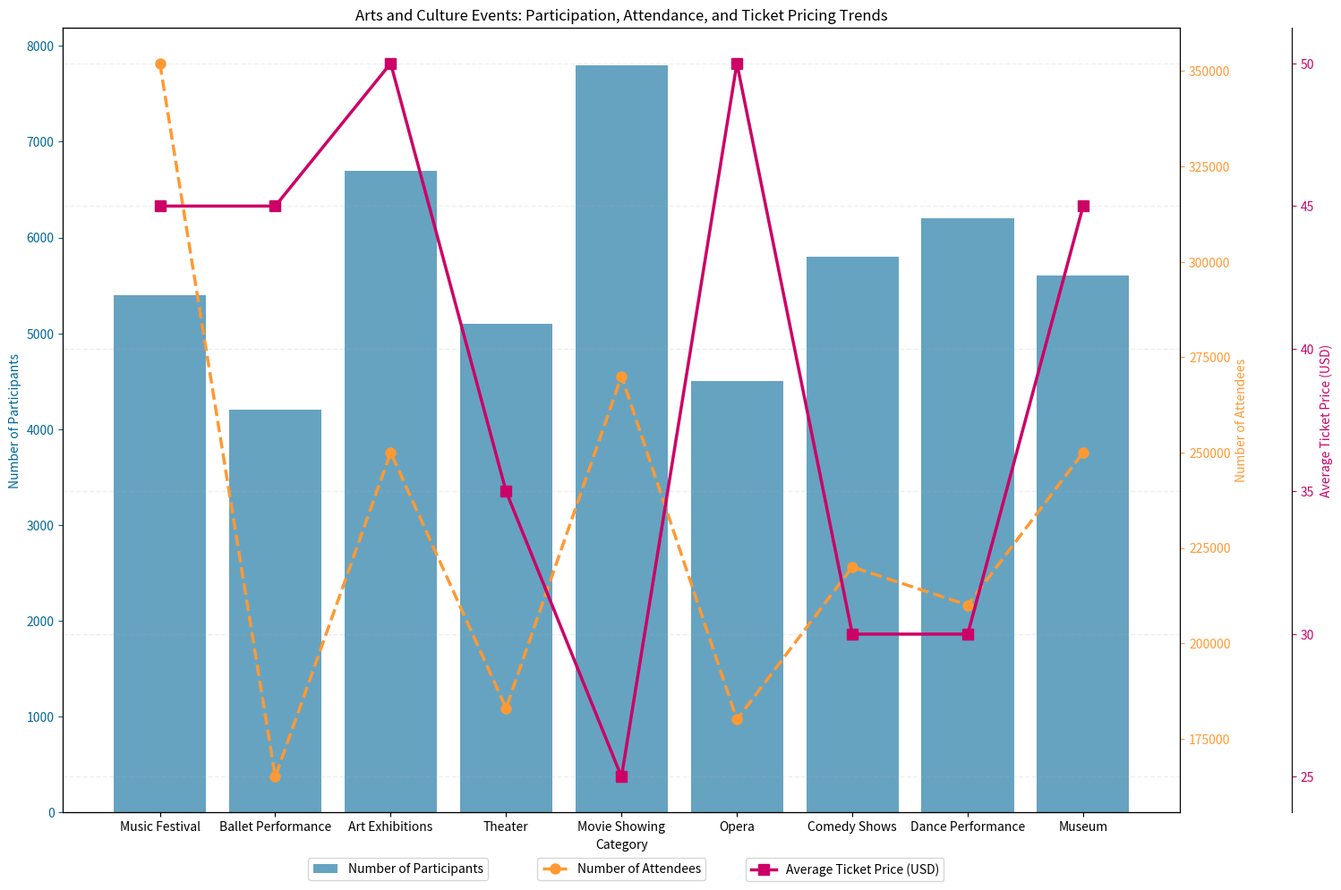

Source code (Python): (Note: this script raises an exception after producing the figure.)

import matplotlib.pyplot as plt
import numpy as np

# Transform the given data into three variables: data_labels, data, line_labels
data_labels = ['Number of Participants', 'Number of Attendees', 'Average Ticket Price (USD)']
line_labels = ['Music Festival', 'Ballet Performance', 'Art Exhibitions', 'Theater', 'Movie Showing', 'Opera', 'Comedy Shows', 'Dance Performance', 'Museum']
data = np.array([[5400, 352000, 45], [4200, 165000, 45], [6700, 250000, 50], [5100, 183000, 35], [7800, 270000, 25], [4500, 180000, 50], [5800, 220000, 30], [6200, 210000, 30], [5600, 250000, 45]])

# Create figure before plotting, i.e., add_subplot(111) follows plt.figure()
fig = plt.figure(figsize=(15,10))
ax1 = fig.add_subplot(111)

# The first column of data array, i.e., data[:,0] is plotted first, whose y-axis is unique to data[:,0] 
ax1.bar(line_labels, data[:,0], width=0.8, alpha=0.6, color='#006699')
ax1.set_ylabel(data_labels[0], color='#006699')
ax1.tick_params(axis='y', colors='#006699')

# The second column of data array, i.e. data[:,1], is plotted after using twinx 
ax2 = ax1.twinx()
ax2.plot(line_labels, data[:,1], color='#FF9933', marker='o', linestyle='--', linewidth=2.5, markersize=8)
ax2.set_ylabel(data_labels[1], color='#FF9933')
ax2.tick_params(axis='y', colors='#FF9933')

# The third column of data array, i.e. data[:,2], is plotted after using another twinx
ax3 = ax1.twinx()
ax3.spines['right'].set_position(('axes', 1.1))
ax3.plot(line_labels, data[:,2], color='#CC0066', marker='s', linestyle='-', linewidth=2.5, markersize=8)
ax3.set_ylabel(data_labels[2], color='#CC0066')
ax3.tick_params(axis='y', colors='#CC0066')

# Label all axes and match their colors with the data plotted against them 
ax1.set_xlabel('Category')
ax1.set_title('Arts and Culture Events: Participation, Attendance, and Ticket Pricing Trends')

# Show the legends of all plots at different positions
ax1.legend(['Number of Participants'], loc='upper center', bbox_to_anchor=(0.3, -0.05))
ax2.legend(['Number of Attendees'], loc='upper center', bbox_to_anchor=(0.5, -0.05))
ax3.legend(['Average Ticket Price (USD)'], loc='upper center', bbox_to_anchor=(0.7, -0.05))

# Drawing techniques such as background grids can be used
plt.grid(linestyle='--', linewidth=1, alpha=0.2)

# Use Autolocator for all ax, i.e., ax1, ax2, ax3, ..., to adjust the range of all y-axes
ax1.autoscale()
ax2.autoscale()
ax3.autoscale()

# Automatically resize the image by tight_layout() before savefig()
plt.tight_layout()

# The image must be saved as 
plt.savefig('/cpfs01/user/yehancheng/workspace/datasets/SimChartV2/demo/multi-axes/png/23_2023122270030.png')

# Clear the current image state at the end of the code
plt.clf()
